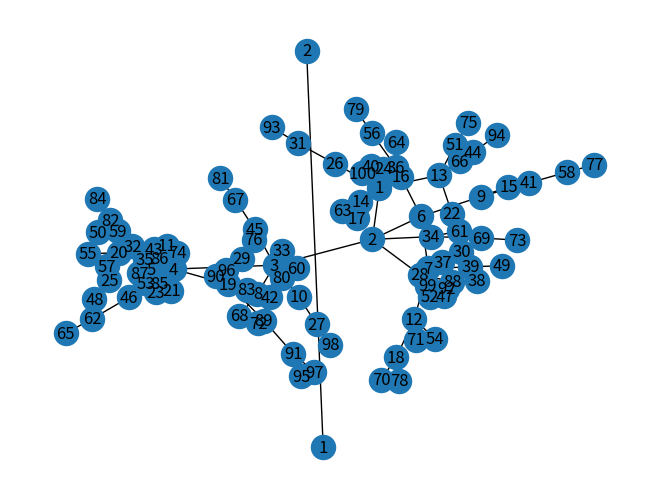

Source code (Python):
#BT3051 Assignment 4
#Roll Number: MM14B022
#Collaborators: None
#Time: 0:35

import networkx as nx
import matplotlib.pyplot as plt
import random

def barabasi_albert_graph(G, nNodes, mLinks):
    # G is an initial graph, which should be an nx.Graph type of object
    # nNodes is the number of nodes to add to G
    # mLinks is the number of links that get added from a new node to existing nodes in each iteration
    G_new = G.copy()

    # CODE FOR graph creation

    G_new.add_edge(1,2)
    count = 0 # Variable to check how many nodes have been added
    nx.draw(G_new,with_labels=True)
    # plt.show()
    while (count <= nNodes):
        added = 0 # Variable to check how many links have been added
        while (added<mLinks):
            num = G_new.number_of_nodes()
            r = random.randint(1,num) # Randomly select a node
            deg = G_new.degree(r)
            total_deg = sum(list(dict(G_new.degree(list(range(1,num+1)))).values()))
            prob = deg/total_deg # Probability at each node based on its degree
            threshold = random.random() # Random generated threshold to decide if the link must be made
            if (prob>threshold):
                G_new.add_edge(r,count+3)
                added += 1
            if (added >= mLinks):
                break

        count += 1
        if (count >= nNodes):
            nx.draw(G_new,with_labels=True)
            plt.show()
            print(G_new.number_of_nodes())
            break



if __name__ == '__main__':
    G = nx.Graph()
    G.add_edge(1,2)
    G_new = barabasi_albert_graph(G,98,1)
